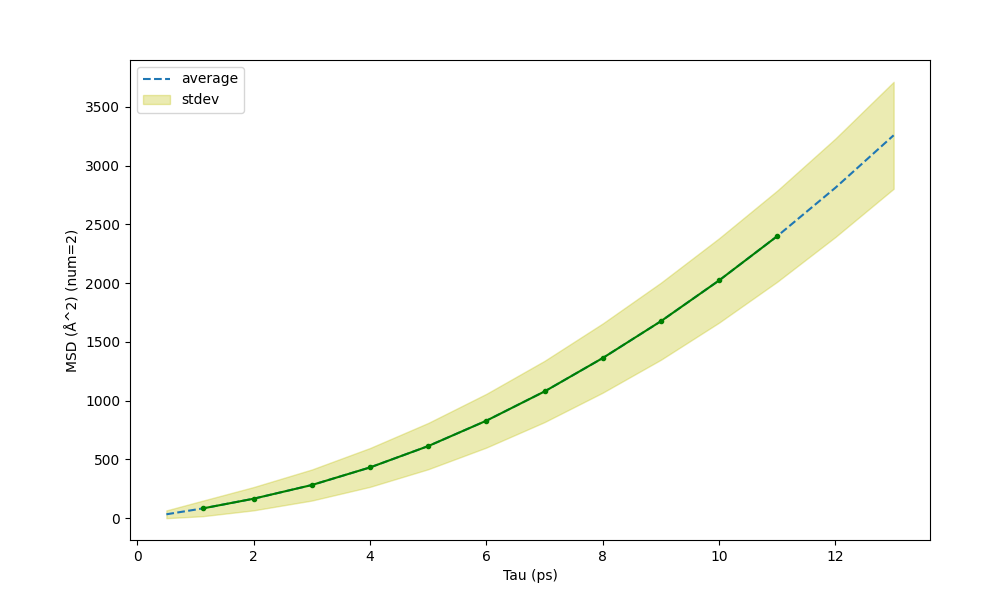

Source data for this figure (header and first rows):
Tau (ps) (1 12), MSD (Å^2) (num=2), St Dev of MSD (Å^2) (num=2)
0.5, 33.04, 33.04
1.122, 82.67, 66.03
2, 165.8, 99.13
3, 282.1, 132.2
4, 431.8, 165.2
5, 613.3, 197
6, 829.4, 228.6
7, 1078, 260.8
8, 1362, 294.5
9, 1676, 328
10, 2023, 359
11, 2400, 388
12, 2812, 419
13, 3258, 455
